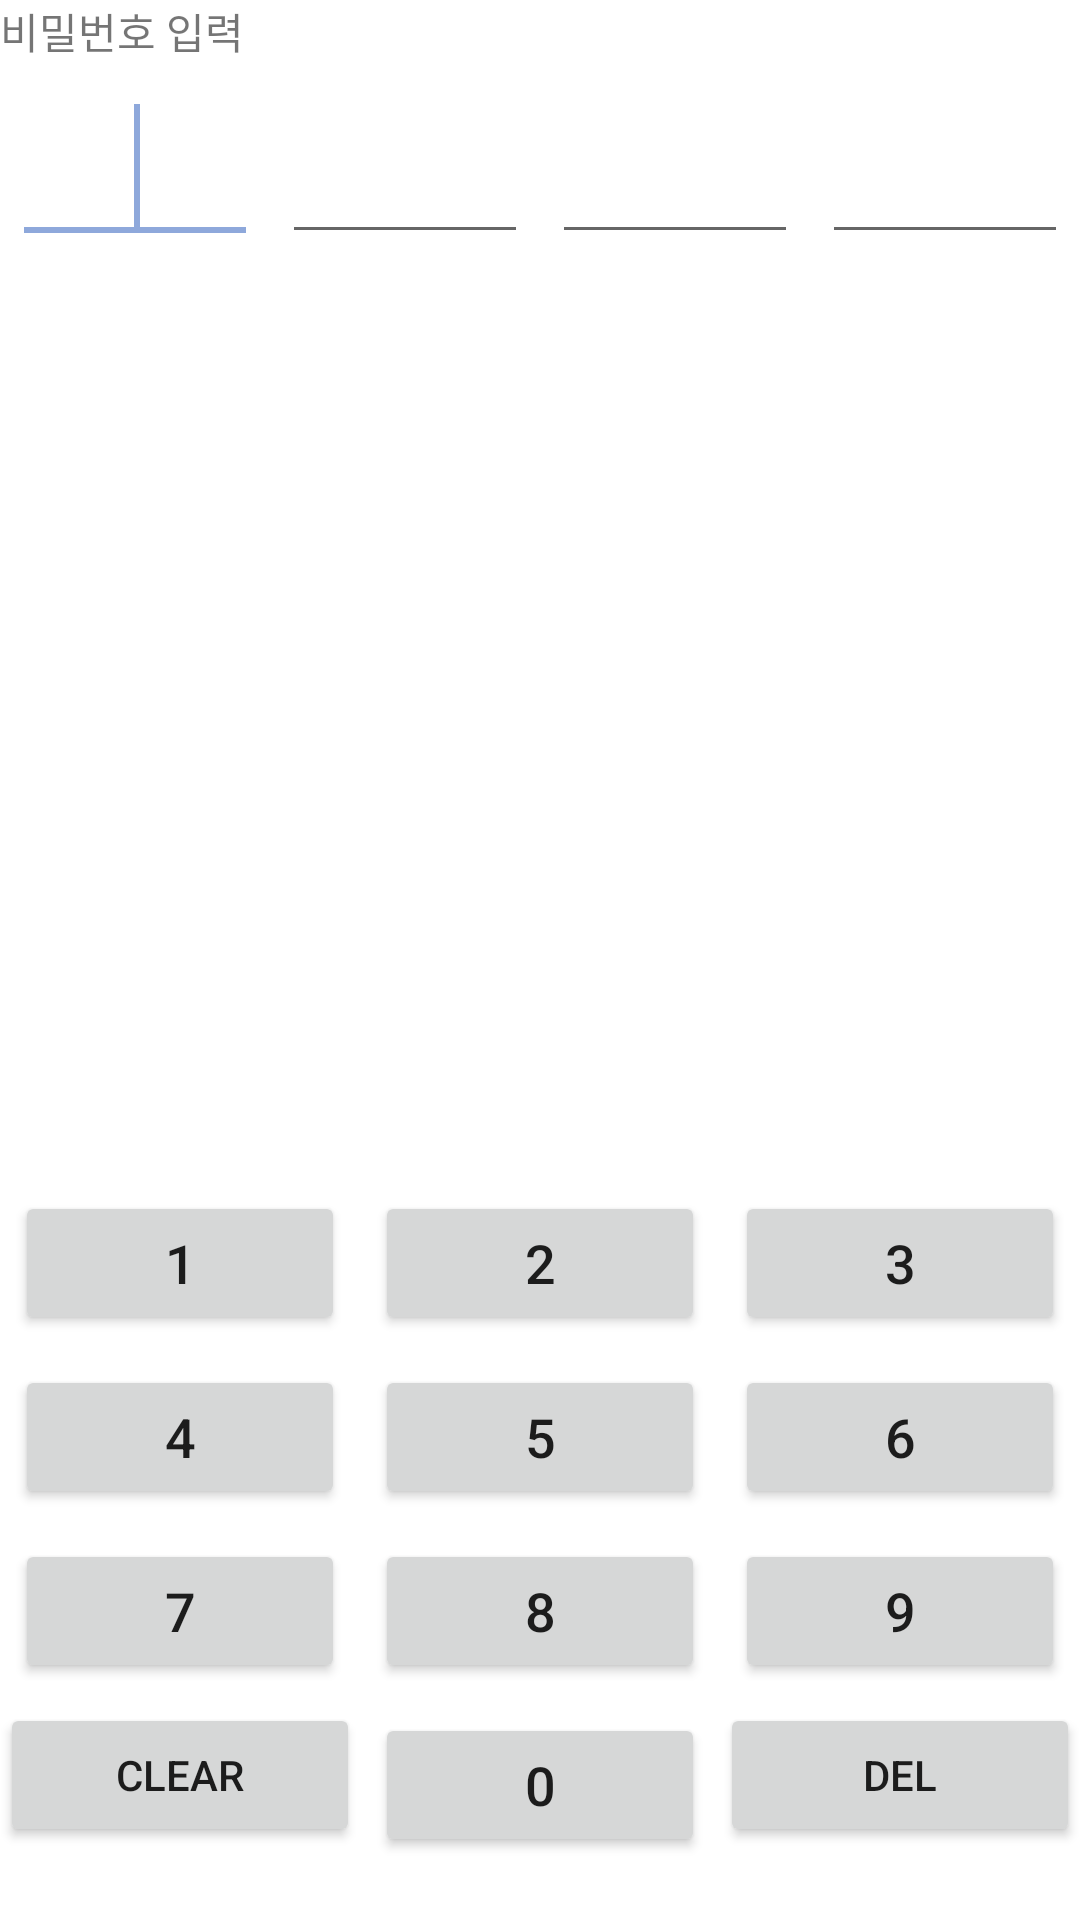

Here is an Android app screen rendered from its layout file. Give the layout XML and the strings, colors and styles it references.
<!-- AndroidManifest.xml: application theme Theme.Logloglog -->
<!-- res/layout/password.xml -->
<?xml version="1.0" encoding="utf-8"?>
<LinearLayout xmlns:android="http://schemas.android.com/apk/res/android"
    android:layout_width="match_parent"
    android:layout_height="match_parent"
    xmlns:tools="http://schemas.android.com/tools"
    android:orientation="vertical"
    tools:context=".MainActivity">
    <TextView
        android:id="@+id/etInputInfo"
        android:layout_width="match_parent"
        android:layout_height="wrap_content"
        android:text="비밀번호 입력"/>
    <LinearLayout
        android:id="@+id/ll_passcodes"
        android:layout_width="match_parent"
        android:layout_height="wrap_content"
        android:orientation="horizontal" >
        <EditText
            android:id="@+id/etPasscode1"
            android:gravity="center"
            android:maxLength="1"
            android:textColor="#000000"
            android:textSize="40sp"
            android:inputType="textPassword|number"
            android:layout_width="0dp"
            android:layout_height="60dp"
            android:layout_margin="4dp"
            android:layout_weight="1"
            android:singleLine="true">
            <requestFocus />
        </EditText>
        <EditText
            android:id="@+id/etPasscode2"
            android:gravity="center"
            android:maxLength="1"
            android:textColor="#000000"
            android:textSize="40sp"
            android:inputType="textPassword|number"
            android:layout_width="0dp"
            android:layout_height="60dp"
            android:layout_margin="4dp"
            android:layout_weight="1"
            android:singleLine="true">
        </EditText>
        <EditText
            android:id="@+id/etPasscode3"
            android:gravity="center"
            android:maxLength="1"
            android:textColor="#000000"
            android:textSize="40sp"
            android:inputType="textPassword|number"
            android:layout_width="0dp"
            android:layout_height="60dp"
            android:layout_margin="4dp"
            android:layout_weight="1"
            android:singleLine="true">
        </EditText>
        <EditText
            android:id="@+id/etPasscode4"
            android:gravity="center"
            android:maxLength="1"
            android:textColor="#000000"
            android:textSize="40sp"
            android:inputType="textPassword|number"
            android:layout_width="0dp"
            android:layout_height="60dp"
            android:layout_margin="4dp"
            android:layout_weight="1"
            android:singleLine="true">
        </EditText>
    </LinearLayout>
    <LinearLayout
        android:layout_width="match_parent"
        android:layout_height="match_parent"
        android:gravity="bottom"
        android:layout_marginBottom="16dp"
        android:orientation="vertical">
        <TableLayout
            android:id="@+id/tl_keys"
            android:layout_width="match_parent"
            android:layout_height="match_parent"
            android:layout_gravity="bottom"
            android:gravity="bottom"
            android:shrinkColumns="*"
            android:stretchColumns="*" >
            <TableRow>
                <Button
                    android:id="@+id/btn1"
                    android:text="1"
                    android:textSize="18dp"
                    android:gravity="center"
                    android:layout_margin="5dp"
                    android:layout_width="120dp"
                    android:layout_height="48dp"/>
                <Button
                    android:id="@+id/btn2"
                    android:text="2"
                    android:textSize="18dp"
                    android:gravity="center"
                    android:layout_margin="5dp"
                    android:layout_width="120dp"
                    android:layout_height="48dp"/>
                <Button
                    android:id="@+id/btn3"
                    android:text="3"
                    android:textSize="18dp"
                    android:gravity="center"
                    android:layout_margin="5dp"
                    android:layout_width="120dp"
                    android:layout_height="48dp"/>
            </TableRow>
            <TableRow>
                <Button
                    android:id="@+id/btn4"
                    android:text="4"
                    android:textSize="18dp"
                    android:gravity="center"
                    android:layout_margin="5dp"
                    android:layout_width="120dp"
                    android:layout_height="48dp"/>
                <Button
                    android:id="@+id/btn5"
                    android:text="5"
                    android:textSize="18dp"
                    android:gravity="center"
                    android:layout_margin="5dp"
                    android:layout_width="120dp"
                    android:layout_height="48dp"/>
                <Button
                    android:id="@+id/btn6"
                    android:text="6"
                    android:textSize="18dp"
                    android:gravity="center"
                    android:layout_margin="5dp"
                    android:layout_width="120dp"
                    android:layout_height="48dp"/>
            </TableRow>
            <TableRow>
                <Button
                    android:id="@+id/btn7"
                    android:text="7"
                    android:textSize="18dp"
                    android:gravity="center"
                    android:layout_margin="5dp"
                    android:layout_width="120dp"
                    android:layout_height="48dp"/>
                <Button
                    android:id="@+id/btn8"
                    android:text="8"
                    android:textSize="18dp"
                    android:gravity="center"
                    android:layout_margin="5dp"
                    android:layout_width="120dp"
                    android:layout_height="48dp"/>
                <Button
                    android:id="@+id/btn9"
                    android:text="9"
                    android:textSize="18dp"
                    android:gravity="center"
                    android:layout_margin="5dp"
                    android:layout_width="120dp"
                    android:layout_height="48dp"/>
            </TableRow>
            <TableRow>
                <Button
                    android:id="@+id/btnClear"
                    android:clickable="false"
                    android:focusable="false"
                    android:focusableInTouchMode="false"
                    android:text="CLEAR" />
                <Button
                    android:id="@+id/btn0"
                    android:text="0"
                    android:textSize="18dp"
                    android:gravity="center"
                    android:layout_margin="5dp"
                    android:layout_width="120dp"
                    android:layout_height="48dp"/>
                <Button
                    android:id="@+id/btnErase"
                    android:text="DEL" />
            </TableRow>
        </TableLayout>
    </LinearLayout>
</LinearLayout>
<!-- resources referenced by this layout -->
<resources>
  <style name="Theme.Logloglog" parent="Theme.MaterialComponents.DayNight.DarkActionBar">
          
          <item name="colorPrimary">@color/purple_500</item>
          <item name="colorPrimaryVariant">@color/purple_700</item>
          <item name="colorOnPrimary">@color/white</item>
          
          <item name="colorSecondary">@color/teal_200</item>
          <item name="colorSecondaryVariant">@color/teal_700</item>
          <item name="colorOnSecondary">@color/black</item>
          
          <item name="android:statusBarColor" tools:targetApi="l">?attr/colorPrimaryVariant</item>
          
      </style>
  <color name="purple_500">#5872A5</color>
  <color name="purple_700">#5872A5</color>
  <color name="white">#FFFFFFFF</color>
  <color name="teal_200">#8EA8DB</color>
  <color name="teal_700">#FF018786</color>
  <color name="black">#FF000000</color>
</resources>
